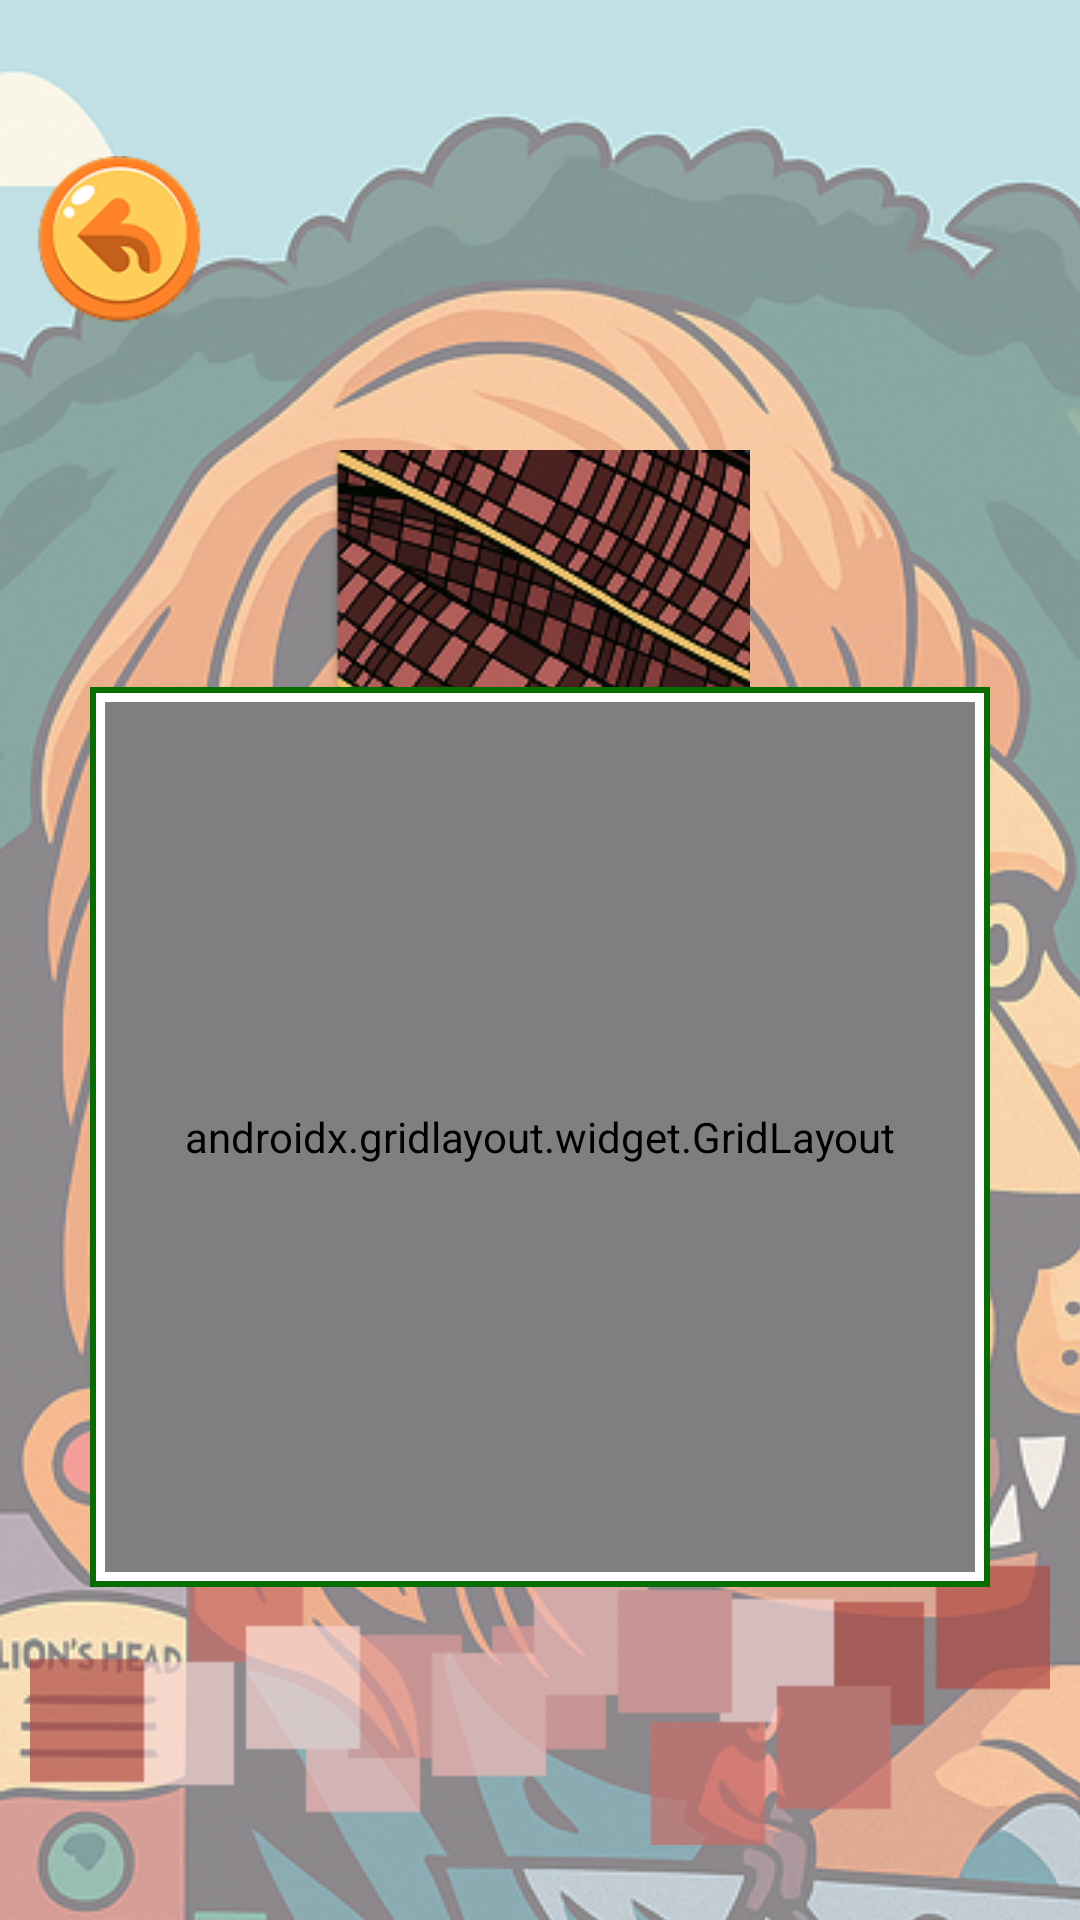

This screen was rendered from an Android layout file. Write that file and the resources it references.
<!-- AndroidManifest.xml: application theme Theme.GROUP4UI -->
<!-- res/layout/weaving4.xml -->
<?xml version="1.0" encoding="utf-8"?>
<androidx.constraintlayout.widget.ConstraintLayout xmlns:android="http://schemas.android.com/apk/res/android"
    xmlns:app="http://schemas.android.com/apk/res-auto"
    xmlns:tools="http://schemas.android.com/tools"
    android:layout_width="match_parent"
    android:layout_height="match_parent">

    <ImageView
        android:id="@+id/imageView30"
        android:layout_width="412dp"
        android:layout_height="917dp"
        android:alpha="0.5"
        app:layout_constraintBottom_toBottomOf="parent"
        app:layout_constraintEnd_toEndOf="parent"
        app:layout_constraintHorizontal_bias="0.0"
        app:layout_constraintStart_toStartOf="parent"
        app:layout_constraintTop_toTopOf="parent"
        app:layout_constraintVertical_bias="0.0"
        app:srcCompat="@drawable/lion1_2" />

    <ImageButton
        android:id="@+id/backBtn2"
        android:layout_width="wrap_content"
        android:layout_height="wrap_content"
        android:layout_marginTop="40dp"
        android:background="@android:color/transparent"
        android:scaleX="0.7"
        android:scaleY="0.7"
        app:layout_constraintStart_toStartOf="parent"
        app:layout_constraintTop_toTopOf="parent"
        app:srcCompat="@drawable/untitled_design__9__1" />

    <ImageView
        android:id="@+id/imageView35"
        android:layout_width="145dp"
        android:layout_height="145dp"
        android:layout_marginTop="150dp"
        app:layout_constraintEnd_toEndOf="parent"
        app:layout_constraintHorizontal_bias="0.498"
        app:layout_constraintStart_toStartOf="parent"
        app:layout_constraintTop_toTopOf="@+id/imageView30"
        app:srcCompat="@drawable/frame_19" />

    <ImageView
        android:id="@+id/imageView37"
        android:layout_width="wrap_content"
        android:layout_height="wrap_content"
        android:layout_marginBottom="25dp"
        android:alpha="0.7"
        app:layout_constraintBottom_toBottomOf="parent"
        app:layout_constraintEnd_toEndOf="parent"
        app:layout_constraintHorizontal_bias="0.492"
        app:layout_constraintStart_toStartOf="parent"
        app:srcCompat="@drawable/weaver" />

    <FrameLayout
        android:layout_width="300dp"
        android:layout_height="300dp"
        android:layout_marginBottom="50dp"
        android:background="@drawable/puzzle_bg"
        android:padding="5dp"
        app:layout_constraintBottom_toTopOf="@+id/imageView37"
        app:layout_constraintEnd_toEndOf="parent"
        app:layout_constraintStart_toStartOf="@+id/imageView30"
        app:layout_constraintTop_toBottomOf="@+id/imageView35">

        <androidx.gridlayout.widget.GridLayout
            android:layout_width="match_parent"
            android:layout_height="match_parent"
            android:layout_gravity="center"
            app:columnCount="3"
            app:rowCount="3"
            app:useDefaultMargins="true">

            <ImageButton
                android:id="@+id/bi1"
                android:layout_width="96dp"
                android:layout_height="96dp"
                android:layout_margin="1dp"
                android:background="@android:color/transparent"
                android:scaleType="fitCenter"/>

            <ImageButton
                android:id="@+id/bi2"
                android:layout_width="96dp"
                android:layout_height="96dp"
                android:layout_margin="1dp"
                android:background="@android:color/transparent"
                android:scaleType="fitCenter"
                app:srcCompat="@drawable/b4" />

            <ImageButton
                android:id="@+id/bi3"
                android:layout_width="96dp"
                android:layout_height="96dp"
                android:layout_margin="1dp"
                android:background="@android:color/transparent"
                android:scaleType="fitCenter"
                app:srcCompat="@drawable/b7" />

            <ImageButton
                android:id="@+id/bi4"
                android:layout_width="96dp"
                android:layout_height="96dp"
                android:layout_margin="1dp"
                android:background="@android:color/transparent"
                android:scaleType="fitCenter"
                app:srcCompat="@drawable/b2" />

            <ImageButton
                android:id="@+id/bi5"
                android:layout_width="96dp"
                android:layout_height="96dp"
                android:layout_margin="1dp"
                android:background="@android:color/transparent"
                android:scaleType="fitCenter"
                app:srcCompat="@drawable/b5" />

            <ImageButton
                android:id="@+id/bi6"
                android:layout_width="96dp"
                android:layout_height="96dp"
                android:layout_margin="1dp"
                android:background="@android:color/transparent"
                android:scaleType="fitCenter"
                app:srcCompat="@drawable/b8" />

            <ImageButton
                android:id="@+id/bi7"
                android:layout_width="96dp"
                android:layout_height="96dp"
                android:layout_margin="1dp"
                android:background="@android:color/transparent"
                android:scaleType="fitCenter"
                app:srcCompat="@drawable/b3" />

            <ImageButton
                android:id="@+id/bi8"
                android:layout_width="96dp"
                android:layout_height="96dp"
                android:layout_margin="1dp"
                android:background="@android:color/transparent"
                android:scaleType="fitCenter"
                app:srcCompat="@drawable/b6" />

            <ImageButton
                android:id="@+id/bi9"
                android:layout_width="96dp"
                android:layout_height="96dp"
                android:layout_margin="1dp"
                android:background="@android:color/transparent"
                android:scaleType="fitCenter"
                app:srcCompat="@drawable/b9" />
        </androidx.gridlayout.widget.GridLayout>
    </FrameLayout>

</androidx.constraintlayout.widget.ConstraintLayout>
<!-- resources referenced by this layout -->
<resources>
  <!-- drawable b2: png bitmap (drawable, 33080 bytes) -->
  <!-- drawable b3: png bitmap (drawable, 35827 bytes) -->
  <!-- drawable b4: png bitmap (drawable, 31372 bytes) -->
  <!-- drawable b5: png bitmap (drawable, 31724 bytes) -->
  <!-- drawable b6: png bitmap (drawable, 35732 bytes) -->
  <!-- drawable b7: png bitmap (drawable, 31225 bytes) -->
  <!-- drawable b8: png bitmap (drawable, 32552 bytes) -->
  <!-- drawable b9: png bitmap (drawable, 33258 bytes) -->
  <!-- drawable frame_19: png bitmap (drawable, 61901 bytes) -->
  <!-- drawable lion1_2: png bitmap (drawable, 773707 bytes) -->
  <!-- drawable puzzle_bg (drawable) -->
  <?xml version="1.0" encoding="utf-8"?>
  <selector xmlns:android="http://schemas.android.com/apk/res/android">
      <item>
          <shape android:shape="rectangle">
              <solid android:color="#FFFFFF"/>
              <stroke android:color="#066E00"
                  android:width="2dp"/>
          </shape>
      </item>
  </selector>
  <!-- drawable untitled_design__9__1: png bitmap (drawable, 7771 bytes) -->
  <!-- drawable weaver: png bitmap (drawable, 813 bytes) -->
  <style name="Theme.GROUP4UI" parent="Base.Theme.GROUP4UI" />
  <style name="Base.Theme.GROUP4UI" parent="Theme.AppCompat.Light.NoActionBar">
          
          
      </style>
</resources>
